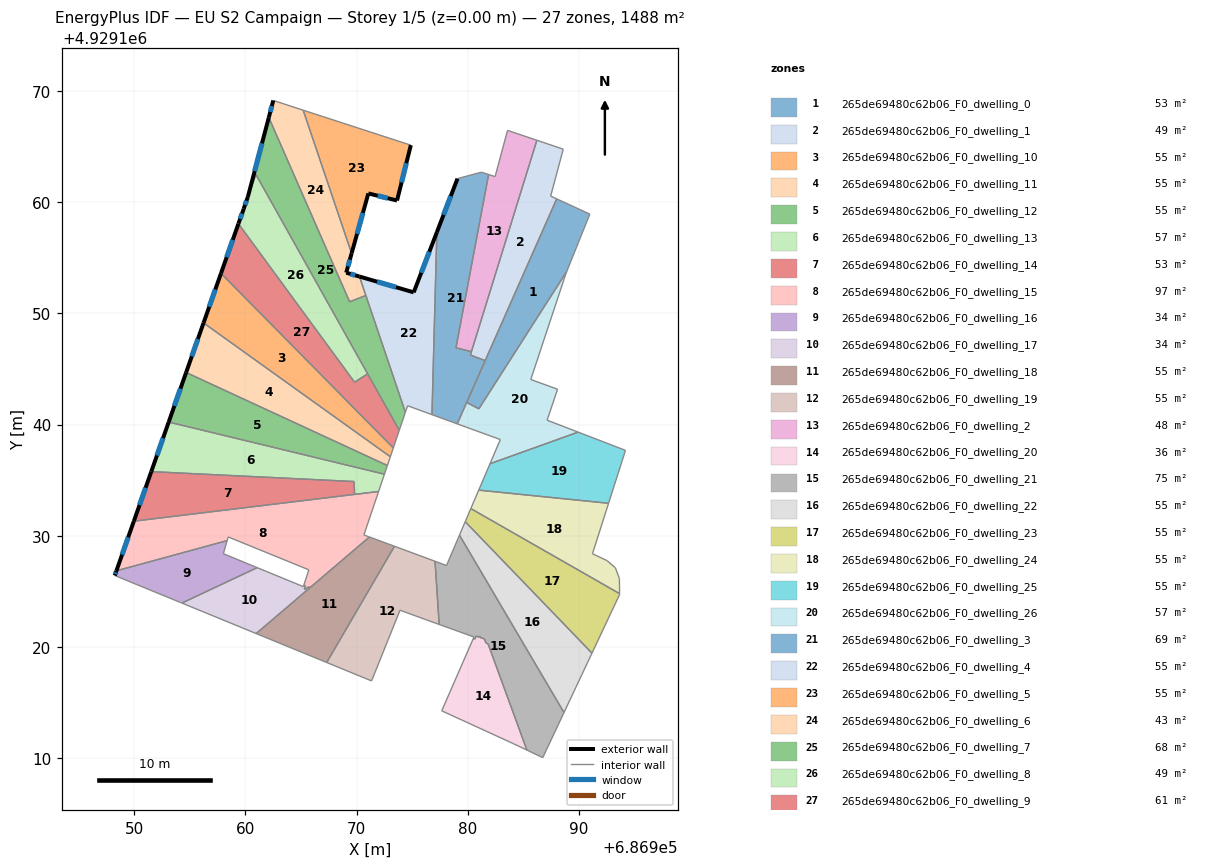
=== STOREY PLAN SPEC (per zone: floor XY polygon, exterior-wall plan segments, windows/doors) ===
zone 1: 265de69480c62b06_F0_dwelling_0  (52.9 m²)
  floor: (686990.97, 4929158.92) (686988.89, 4929153.76) (686980.99, 4929141.41) (686979.90, 4929141.99) (686987.99, 4929160.30)
  interior walls: 5
zone 2: 265de69480c62b06_F0_dwelling_1  (48.6 m²)
  floor: (686988.58, 4929164.77) (686987.45, 4929160.55) (686987.99, 4929160.30) (686981.56, 4929145.75) (686980.23, 4929146.25) (686986.21, 4929165.57)
  interior walls: 7
zone 3: 265de69480c62b06_F0_dwelling_10  (55.1 m²)
  floor: (686957.80, 4929153.60) (686973.30, 4929137.89) (686973.03, 4929137.10) (686956.23, 4929149.14)
  exterior wall: (686957.80, 4929153.60) – (686956.23, 4929149.14)  [4.7 m]
    window: (686957.29, 4929152.15) – (686956.74, 4929150.59)  [1.7 m²]
  interior walls: 3
zone 4: 265de69480c62b06_F0_dwelling_11  (55.1 m²)
  floor: (686973.03, 4929137.10) (686972.76, 4929136.31) (686954.66, 4929144.68) (686956.23, 4929149.14)
  exterior wall: (686956.23, 4929149.14) – (686954.66, 4929144.68)  [4.7 m]
    window: (686955.72, 4929147.69) – (686955.17, 4929146.13)  [1.7 m²]
  interior walls: 3
zone 5: 265de69480c62b06_F0_dwelling_12  (55.1 m²)
  floor: (686972.76, 4929136.31) (686972.50, 4929135.53) (686953.09, 4929140.22) (686954.66, 4929144.68)
  exterior wall: (686954.66, 4929144.68) – (686953.09, 4929140.22)  [4.7 m]
    window: (686954.15, 4929143.23) – (686953.60, 4929141.67)  [1.7 m²]
  interior walls: 3
zone 6: 265de69480c62b06_F0_dwelling_13  (57.4 m²)
  floor: (686972.50, 4929135.53) (686971.97, 4929133.97) (686969.82, 4929133.71) (686969.77, 4929134.87) (686951.53, 4929135.76) (686953.09, 4929140.22)
  exterior wall: (686953.09, 4929140.22) – (686951.53, 4929135.76)  [4.7 m]
    window: (686952.58, 4929138.77) – (686952.03, 4929137.21)  [1.7 m²]
  interior walls: 5
zone 7: 265de69480c62b06_F0_dwelling_14  (52.9 m²)
  floor: (686969.77, 4929134.87) (686969.81, 4929133.71) (686949.96, 4929131.30) (686951.53, 4929135.76)
  exterior wall: (686951.53, 4929135.76) – (686949.96, 4929131.30)  [4.7 m]
    window: (686951.02, 4929134.31) – (686950.47, 4929132.75)  [1.7 m²]
  interior walls: 3
zone 8: 265de69480c62b06_F0_dwelling_15  (97.2 m²)
  floor: (686971.97, 4929133.97) (686970.65, 4929130.07) (686970.94, 4929129.96) (686971.07, 4929129.91) (686971.15, 4929129.88) (686971.03, 4929129.79) (686965.81, 4929125.33) (686965.65, 4929125.39) (686965.39, 4929125.17) (686965.29, 4929125.22) (686965.38, 4929125.50) (686965.25, 4929125.56) (686965.70, 4929126.93) (686958.44, 4929129.89) (686958.35, 4929129.56) (686948.39, 4929126.84) (686949.96, 4929131.30)
  exterior wall: (686949.96, 4929131.30) – (686948.39, 4929126.84)  [4.7 m]
    window: (686949.45, 4929129.85) – (686948.90, 4929128.29)  [1.7 m²]
  interior walls: 17
zone 9: 265de69480c62b06_F0_dwelling_16  (34.4 m²)
  floor: (686960.93, 4929127.17) (686961.06, 4929127.12) (686954.28, 4929123.94) (686954.15, 4929123.99) (686948.24, 4929126.42) (686948.39, 4929126.84) (686958.35, 4929129.56) (686958.01, 4929128.38)
  exterior wall: (686948.39, 4929126.84) – (686948.24, 4929126.42)  [0.4 m]
    window: (686948.34, 4929126.70) – (686948.29, 4929126.55)  [0.2 m²]
  interior walls: 7
zone 10: 265de69480c62b06_F0_dwelling_17  (33.8 m²)
  floor: (686965.25, 4929125.56) (686965.38, 4929125.50) (686965.29, 4929125.22) (686965.39, 4929125.17) (686965.65, 4929125.39) (686965.81, 4929125.33) (686960.96, 4929121.20) (686954.28, 4929123.94) (686961.06, 4929127.12) (686965.20, 4929125.42)
  interior walls: 10
zone 11: 265de69480c62b06_F0_dwelling_18  (55.1 m²)
  floor: (686973.40, 4929129.05) (686967.30, 4929118.59) (686960.96, 4929121.20) (686971.15, 4929129.88)
  interior walls: 4
zone 12: 265de69480c62b06_F0_dwelling_19  (55.0 m²)
  floor: (686977.05, 4929127.70) (686977.42, 4929122.02) (686976.17, 4929122.47) (686973.90, 4929123.30) (686971.34, 4929116.94) (686967.30, 4929118.59) (686973.40, 4929129.05)
  interior walls: 7
zone 13: 265de69480c62b06_F0_dwelling_2  (48.2 m²)
  floor: (686986.21, 4929165.57) (686980.32, 4929146.55) (686978.93, 4929146.90) (686981.87, 4929162.49) (686982.45, 4929162.30) (686983.57, 4929166.46)
  interior walls: 6
zone 14: 265de69480c62b06_F0_dwelling_20  (35.6 m²)
  floor: (686981.82, 4929120.27) (686985.31, 4929110.72) (686984.09, 4929111.30) (686977.65, 4929114.25) (686980.49, 4929120.75) (686980.63, 4929120.70) (686980.75, 4929120.97) (686981.04, 4929120.87) (686981.08, 4929120.98) (686981.13, 4929120.84) (686981.50, 4929120.71) (686981.63, 4929120.34)
  interior walls: 12
zone 15: 265de69480c62b06_F0_dwelling_21  (74.7 m²)
  floor: (686979.25, 4929130.05) (686988.65, 4929114.09) (686986.74, 4929110.04) (686985.31, 4929110.72) (686981.82, 4929120.27) (686981.63, 4929120.34) (686981.50, 4929120.71) (686981.13, 4929120.84) (686981.08, 4929120.98) (686981.04, 4929120.87) (686980.75, 4929120.97) (686980.63, 4929120.70) (686980.49, 4929120.75) (686980.55, 4929120.89) (686977.42, 4929122.02) (686977.05, 4929127.70) (686978.08, 4929127.32)
  interior walls: 17
zone 16: 265de69480c62b06_F0_dwelling_22  (55.1 m²)
  floor: (686979.76, 4929131.26) (686991.17, 4929119.43) (686988.65, 4929114.09) (686979.25, 4929130.05)
  interior walls: 4
zone 17: 265de69480c62b06_F0_dwelling_23  (55.1 m²)
  floor: (686993.65, 4929124.79) (686993.65, 4929124.71) (686991.17, 4929119.43) (686979.76, 4929131.26) (686980.27, 4929132.44)
  interior walls: 5
zone 18: 265de69480c62b06_F0_dwelling_24  (55.1 m²)
  floor: (686992.66, 4929132.91) (686991.21, 4929128.38) (686992.52, 4929127.76) (686993.27, 4929127.12) (686993.63, 4929126.15) (686993.64, 4929125.49) (686993.65, 4929124.79) (686980.27, 4929132.44) (686980.98, 4929134.09)
  interior walls: 9
zone 19: 265de69480c62b06_F0_dwelling_25  (55.1 m²)
  floor: (686994.18, 4929137.68) (686992.66, 4929132.91) (686980.98, 4929134.09) (686981.99, 4929136.47) (686989.92, 4929139.32)
  interior walls: 5
zone 20: 265de69480c62b06_F0_dwelling_26  (57.4 m²)
  floor: (686988.89, 4929153.76) (686988.82, 4929153.58) (686985.66, 4929144.05) (686988.07, 4929143.18) (686987.13, 4929140.39) (686989.92, 4929139.32) (686981.99, 4929136.47) (686982.92, 4929138.65) (686979.04, 4929140.06) (686979.90, 4929141.99) (686980.99, 4929141.41)
  interior walls: 11
zone 21: 265de69480c62b06_F0_dwelling_3  (68.6 m²)
  floor: (686981.87, 4929162.49) (686978.93, 4929146.90) (686980.32, 4929146.55) (686980.23, 4929146.25) (686981.56, 4929145.75) (686979.04, 4929140.06) (686976.77, 4929140.89) (686977.21, 4929157.29) (686979.07, 4929162.12) (686981.22, 4929162.70)
  exterior wall: (686979.07, 4929162.12) – (686977.21, 4929157.29)  [5.2 m]
    window: (686978.47, 4929160.55) – (686977.82, 4929158.86)  [1.9 m²]
  interior walls: 9
zone 22: 265de69480c62b06_F0_dwelling_4  (55.0 m²)
  floor: (686977.21, 4929157.29) (686976.77, 4929140.89) (686974.58, 4929141.69) (686974.38, 4929141.10) (686970.25, 4929153.31) (686975.13, 4929151.89)
  exterior wall: (686975.13, 4929151.89) – (686970.25, 4929153.31)  [5.1 m]
    window: (686973.54, 4929152.35) – (686971.84, 4929152.85)  [1.9 m²]
  exterior wall: (686977.21, 4929157.29) – (686975.13, 4929151.89)  [5.8 m]
    window: (686976.53, 4929155.53) – (686975.81, 4929153.64)  [2.1 m²]
  interior walls: 5
zone 23: 265de69480c62b06_F0_dwelling_5  (55.3 m²)
  floor: (686974.87, 4929165.13) (686973.63, 4929160.15) (686971.05, 4929160.79) (686969.55, 4929155.39) (686965.19, 4929168.27)
  exterior wall: (686973.63, 4929160.15) – (686974.87, 4929165.13)  [5.1 m]
    window: (686974.03, 4929161.77) – (686974.47, 4929163.51)  [1.9 m²]
  exterior wall: (686971.05, 4929160.79) – (686973.63, 4929160.15)  [2.7 m]
    window: (686971.89, 4929160.58) – (686972.79, 4929160.35)  [1.0 m²]
  exterior wall: (686969.55, 4929155.39) – (686971.05, 4929160.79)  [5.6 m]
    window: (686970.03, 4929157.15) – (686970.56, 4929159.03)  [2.1 m²]
  interior walls: 2
zone 24: 265de69480c62b06_F0_dwelling_6  (42.9 m²)
  floor: (686965.19, 4929168.27) (686969.55, 4929155.39) (686969.06, 4929153.66) (686970.25, 4929153.31) (686970.83, 4929151.61) (686969.36, 4929151.04) (686962.10, 4929167.62) (686962.50, 4929169.15)
  exterior wall: (686969.06, 4929153.66) – (686969.55, 4929155.39)  [1.8 m]
    window: (686969.22, 4929154.22) – (686969.39, 4929154.83)  [0.7 m²]
  exterior wall: (686970.25, 4929153.31) – (686969.06, 4929153.66)  [1.2 m]
    window: (686969.86, 4929153.42) – (686969.45, 4929153.54)  [0.5 m²]
  exterior wall: (686962.50, 4929169.15) – (686962.10, 4929167.62)  [1.6 m]
    window: (686962.37, 4929168.65) – (686962.23, 4929168.11)  [0.6 m²]
  interior walls: 5
zone 25: 265de69480c62b06_F0_dwelling_7  (67.6 m²)
  floor: (686962.10, 4929167.62) (686969.36, 4929151.04) (686970.83, 4929151.61) (686974.38, 4929141.10) (686973.83, 4929139.48) (686960.93, 4929162.50) (686959.84, 4929159.40) (686960.21, 4929160.47)
  exterior wall: (686960.21, 4929160.47) – (686959.84, 4929159.41)  [1.1 m]
    window: (686960.09, 4929160.12) – (686959.96, 4929159.75)  [0.4 m²]
  exterior wall: (686962.10, 4929167.62) – (686960.21, 4929160.47)  [7.4 m]
    window: (686961.48, 4929165.29) – (686960.82, 4929162.79)  [2.7 m²]
  interior walls: 7
zone 26: 265de69480c62b06_F0_dwelling_8  (48.7 m²)
  floor: (686960.93, 4929162.50) (686970.98, 4929144.56) (686969.81, 4929143.80) (686959.36, 4929158.06) (686959.84, 4929159.41)
  exterior wall: (686959.84, 4929159.41) – (686959.84, 4929159.40) – (686959.36, 4929158.06)  [1.4 m]
    window: (686959.69, 4929158.97) – (686959.69, 4929158.97) – (686959.52, 4929158.50)  [0.5 m²]
  interior walls: 4
zone 27: 265de69480c62b06_F0_dwelling_9  (61.4 m²)
  floor: (686970.98, 4929144.56) (686973.83, 4929139.48) (686973.30, 4929137.89) (686957.80, 4929153.60) (686959.36, 4929158.06) (686969.81, 4929143.80)
  exterior wall: (686959.36, 4929158.06) – (686957.80, 4929153.60)  [4.7 m]
    window: (686958.85, 4929156.61) – (686958.31, 4929155.05)  [1.7 m²]
  interior walls: 5

=== DERIVED (storey summary) ===
Building: EU S2 Campaign
Storey: 1 of 5  (floor level z = 0.00 m)
Storey gross floor area: 1488.5 m²
Zones on this storey: 27
  - 265de69480c62b06_F0_dwelling_0: floor 52.9 m²
  - 265de69480c62b06_F0_dwelling_1: floor 48.6 m²
  - 265de69480c62b06_F0_dwelling_10: floor 55.1 m²; exterior wall 4.7 m (14.2 m²); 1 window(s) 1.7 m²; WWR 12.2%
  - 265de69480c62b06_F0_dwelling_11: floor 55.1 m²; exterior wall 4.7 m (14.2 m²); 1 window(s) 1.7 m²; WWR 12.2%
  - 265de69480c62b06_F0_dwelling_12: floor 55.1 m²; exterior wall 4.7 m (14.2 m²); 1 window(s) 1.7 m²; WWR 12.2%
  - 265de69480c62b06_F0_dwelling_13: floor 57.4 m²; exterior wall 4.7 m (14.2 m²); 1 window(s) 1.7 m²; WWR 12.2%
  - 265de69480c62b06_F0_dwelling_14: floor 52.9 m²; exterior wall 4.7 m (14.2 m²); 1 window(s) 1.7 m²; WWR 12.2%
  - 265de69480c62b06_F0_dwelling_15: floor 97.2 m²; exterior wall 4.7 m (14.2 m²); 1 window(s) 1.7 m²; WWR 12.2%
  - 265de69480c62b06_F0_dwelling_16: floor 34.4 m²; exterior wall 0.4 m (1.3 m²); 1 window(s) 0.2 m²; WWR 12.2%
  - 265de69480c62b06_F0_dwelling_17: floor 33.8 m²
  - 265de69480c62b06_F0_dwelling_18: floor 55.1 m²
  - 265de69480c62b06_F0_dwelling_19: floor 55.0 m²
  - 265de69480c62b06_F0_dwelling_2: floor 48.2 m²
  - 265de69480c62b06_F0_dwelling_20: floor 35.6 m²
  - 265de69480c62b06_F0_dwelling_21: floor 74.7 m²
  - 265de69480c62b06_F0_dwelling_22: floor 55.1 m²
  - 265de69480c62b06_F0_dwelling_23: floor 55.1 m²
  - 265de69480c62b06_F0_dwelling_24: floor 55.1 m²
  - 265de69480c62b06_F0_dwelling_25: floor 55.1 m²
  - 265de69480c62b06_F0_dwelling_26: floor 57.4 m²
  - 265de69480c62b06_F0_dwelling_3: floor 68.6 m²; exterior wall 5.2 m (15.5 m²); 1 window(s) 1.9 m²; WWR 12.2%
  - 265de69480c62b06_F0_dwelling_4: floor 55.0 m²; exterior wall 10.9 m (32.6 m²); 2 window(s) 4.0 m²; WWR 12.2%
  - 265de69480c62b06_F0_dwelling_5: floor 55.3 m²; exterior wall 13.4 m (40.2 m²); 3 window(s) 4.9 m²; WWR 12.2%
  - 265de69480c62b06_F0_dwelling_6: floor 42.9 m²; exterior wall 4.6 m (13.9 m²); 3 window(s) 1.7 m²; WWR 12.2%
  - 265de69480c62b06_F0_dwelling_7: floor 67.6 m²; exterior wall 8.5 m (25.5 m²); 2 window(s) 3.1 m²; WWR 12.2%
  - 265de69480c62b06_F0_dwelling_8: floor 48.7 m²; exterior wall 1.4 m (4.3 m²); 1 window(s) 0.5 m²; WWR 12.2%
  - 265de69480c62b06_F0_dwelling_9: floor 61.4 m²; exterior wall 4.7 m (14.2 m²); 1 window(s) 1.7 m²; WWR 12.2%
Zone adjacency (shared interzone walls):
  - 265de69480c62b06_F0_dwelling_1 ↔ 265de69480c62b06_F0_dwelling_2
  - 265de69480c62b06_F0_dwelling_1 ↔ 265de69480c62b06_F0_dwelling_3
  - 265de69480c62b06_F0_dwelling_10 ↔ 265de69480c62b06_F0_dwelling_11
  - 265de69480c62b06_F0_dwelling_10 ↔ 265de69480c62b06_F0_dwelling_9
  - 265de69480c62b06_F0_dwelling_11 ↔ 265de69480c62b06_F0_dwelling_12
  - 265de69480c62b06_F0_dwelling_12 ↔ 265de69480c62b06_F0_dwelling_13
  - 265de69480c62b06_F0_dwelling_13 ↔ 265de69480c62b06_F0_dwelling_14
  - 265de69480c62b06_F0_dwelling_13 ↔ 265de69480c62b06_F0_dwelling_15
  - 265de69480c62b06_F0_dwelling_14 ↔ 265de69480c62b06_F0_dwelling_15
  - 265de69480c62b06_F0_dwelling_15 ↔ 265de69480c62b06_F0_dwelling_16
  - 265de69480c62b06_F0_dwelling_15 ↔ 265de69480c62b06_F0_dwelling_17
  - 265de69480c62b06_F0_dwelling_16 ↔ 265de69480c62b06_F0_dwelling_17
  - 265de69480c62b06_F0_dwelling_18 ↔ 265de69480c62b06_F0_dwelling_19
  - 265de69480c62b06_F0_dwelling_19 ↔ 265de69480c62b06_F0_dwelling_21
  - 265de69480c62b06_F0_dwelling_2 ↔ 265de69480c62b06_F0_dwelling_3
  - 265de69480c62b06_F0_dwelling_20 ↔ 265de69480c62b06_F0_dwelling_21
  - 265de69480c62b06_F0_dwelling_21 ↔ 265de69480c62b06_F0_dwelling_22
  - 265de69480c62b06_F0_dwelling_22 ↔ 265de69480c62b06_F0_dwelling_23
  - 265de69480c62b06_F0_dwelling_23 ↔ 265de69480c62b06_F0_dwelling_24
  - 265de69480c62b06_F0_dwelling_24 ↔ 265de69480c62b06_F0_dwelling_25
  - 265de69480c62b06_F0_dwelling_25 ↔ 265de69480c62b06_F0_dwelling_26
  - 265de69480c62b06_F0_dwelling_3 ↔ 265de69480c62b06_F0_dwelling_4
  - 265de69480c62b06_F0_dwelling_4 ↔ 265de69480c62b06_F0_dwelling_6
  - 265de69480c62b06_F0_dwelling_4 ↔ 265de69480c62b06_F0_dwelling_7
  - 265de69480c62b06_F0_dwelling_5 ↔ 265de69480c62b06_F0_dwelling_6
  - 265de69480c62b06_F0_dwelling_6 ↔ 265de69480c62b06_F0_dwelling_7
  - 265de69480c62b06_F0_dwelling_7 ↔ 265de69480c62b06_F0_dwelling_8
  - 265de69480c62b06_F0_dwelling_7 ↔ 265de69480c62b06_F0_dwelling_9
  - 265de69480c62b06_F0_dwelling_8 ↔ 265de69480c62b06_F0_dwelling_9